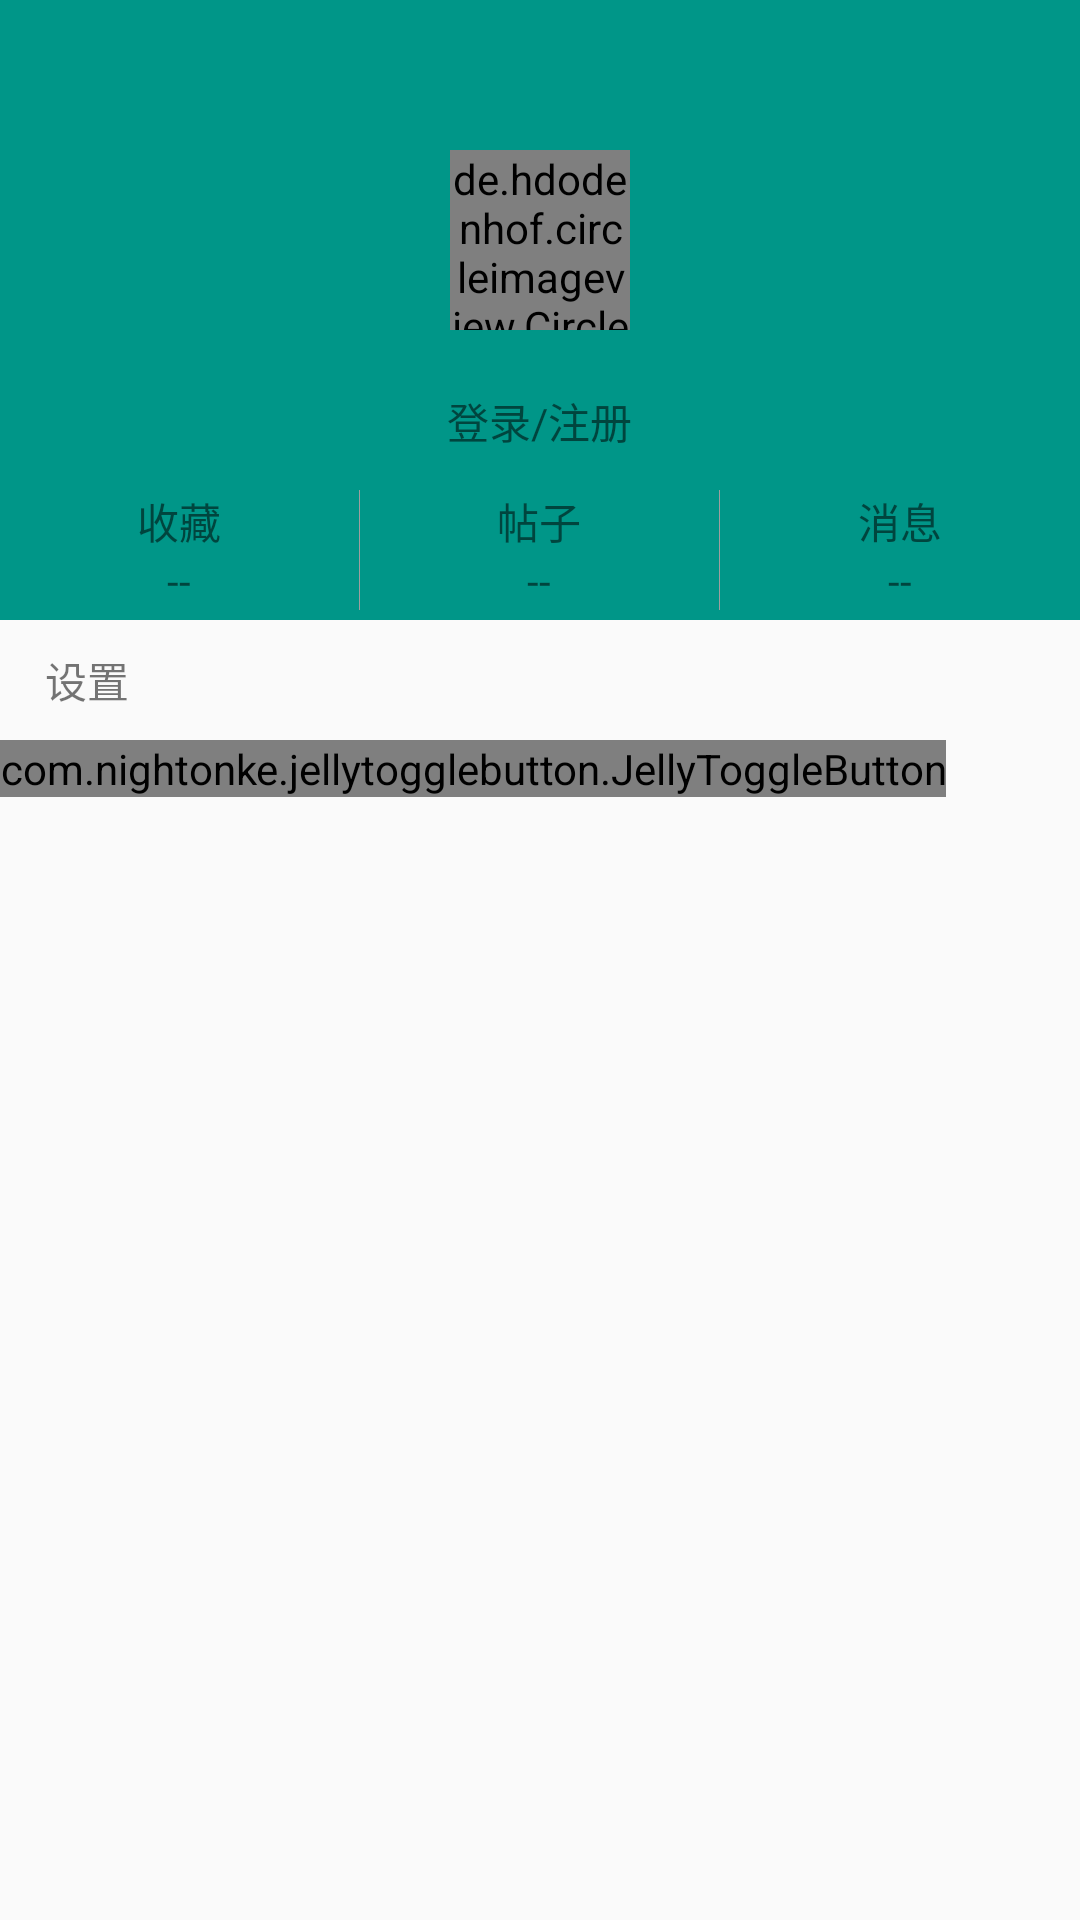

The Android layout XML behind this screen, and the referenced resources:
<!-- AndroidManifest.xml: application theme AppTheme -->
<!-- res/layout/fragment_person.xml -->
<?xml version="1.0" encoding="utf-8"?>
<ScrollView xmlns:android="http://schemas.android.com/apk/res/android"
            xmlns:app="http://schemas.android.com/apk/res-auto"
            android:layout_width="match_parent"
            android:layout_height="match_parent">

    <LinearLayout
        android:layout_width="match_parent"
        android:layout_height="wrap_content"
        android:orientation="vertical">

        <RelativeLayout
            android:id="@+id/rl_avatar_name"
            android:layout_width="match_parent"
            android:layout_height="480px"
            android:background="@color/top_title_bg">
            <de.hdodenhof.circleimageview.CircleImageView
                android:id="@+id/iv_avatar"
                android:layout_width="180px"
                android:layout_height="180px"
                android:src="@drawable/default_icon"
                app:civ_border_width="0dp"
                app:layout_auto_baseheight="width"
                android:layout_centerInParent="true"/>
            <TextView
                android:id="@+id/tv_name"
                android:layout_width="wrap_content"
                android:layout_height="wrap_content"
                android:layout_below="@id/iv_avatar"
                android:layout_marginTop="30px"
                android:layout_centerHorizontal="true"
                android:text=""
                android:visibility="gone"/>
            <TextView
                android:id="@+id/tv_login_or_register"
                android:layout_width="wrap_content"
                android:layout_height="wrap_content"
                android:layout_below="@id/iv_avatar"
                android:layout_marginTop="30px"
                android:layout_centerHorizontal="true"
                android:padding="10dp"
                android:text="登录/注册"/>

        </RelativeLayout>

        <LinearLayout
            android:layout_width="match_parent"
            android:layout_height="140px"
            android:background="@color/top_title_bg"
            android:orientation="horizontal">

            <LinearLayout
                android:id="@+id/ll_collection"
                android:layout_width="0dp"
                android:layout_height="match_parent"
                android:layout_weight="1"
                android:orientation="vertical"
                android:gravity="center_vertical">

                <TextView
                    android:layout_width="match_parent"
                    android:layout_height="wrap_content"
                    android:text="收藏"
                    android:gravity="center_horizontal"/>
                <TextView
                    android:id="@+id/tv_collection"
                    android:layout_width="match_parent"
                    android:layout_height="wrap_content"
                    android:text="--"
                    android:gravity="center_horizontal"/>

            </LinearLayout>
            <View
                android:layout_width="1px"
                android:layout_height="match_parent"
                android:layout_marginTop="10px"
                android:layout_marginBottom="10px"
                android:background="@color/grey"/>
            <LinearLayout
                android:id="@+id/ll_tie_zi"
                android:layout_width="0dp"
                android:layout_height="match_parent"
                android:layout_weight="1"
                android:orientation="vertical"
                android:gravity="center_vertical">

                <TextView
                    android:layout_width="match_parent"
                    android:layout_height="wrap_content"
                    android:text="帖子"
                    android:gravity="center_horizontal"/>
                <TextView
                    android:id="@+id/tv_tei_zi"
                    android:layout_width="match_parent"
                    android:layout_height="wrap_content"
                    android:text="--"
                    android:gravity="center_horizontal"/>

            </LinearLayout>
            <View
                android:layout_width="1px"
                android:layout_height="match_parent"
                android:layout_marginTop="10px"
                android:layout_marginBottom="10px"
                android:background="@color/grey"/>
            <LinearLayout
                android:id="@+id/ll_msg"
                android:layout_width="0dp"
                android:layout_height="match_parent"
                android:layout_weight="1"
                android:orientation="vertical"
                android:gravity="center_vertical">

                <TextView
                    android:layout_width="match_parent"
                    android:layout_height="wrap_content"
                    android:text="消息"
                    android:gravity="center_horizontal"/>
                <TextView
                    android:id="@+id/tv_msg"
                    android:layout_width="match_parent"
                    android:layout_height="wrap_content"
                    android:text="--"
                    android:gravity="center_horizontal"/>

            </LinearLayout>
                android:background="@color/grey"/>

        </LinearLayout>

        <RelativeLayout
            android:layout_width="match_parent"
            android:layout_height="120px">

            <TextView
                android:id="@+id/tv_setting"
                android:layout_width="wrap_content"
                android:layout_height="wrap_content"
                android:text="设置"
                android:layout_centerVertical="true"
                android:layout_marginLeft="45px"/>

        </RelativeLayout>

        <com.nightonke.jellytogglebutton.JellyToggleButton
            android:layout_width="wrap_content"
            android:layout_height="wrap_content"
            app:jtbJelly="active_tremble_head_fatty"/>


    </LinearLayout>

</ScrollView>
<!-- resources referenced by this layout -->
<resources>
  <color name="grey">#9e9e9e</color>
  <color name="top_title_bg">#009688</color>
  <style name="AppTheme" parent="Theme.AppCompat.Light.DarkActionBar">
          
          <item name="colorPrimary">@color/colorPrimary</item>
          <item name="colorPrimaryDark">@color/colorPrimaryDark</item>
          <item name="colorAccent">@color/colorAccent</item>
          <item name="android:windowContentOverlay">@null</item>
          <item name="android:windowIsTranslucent">true</item>
          <item name="android:windowNoTitle">true</item>
      </style>
  <color name="colorPrimary">#009688</color>
  <color name="colorPrimaryDark">#009688</color>
  <color name="colorAccent">#FF4081</color>
</resources>
